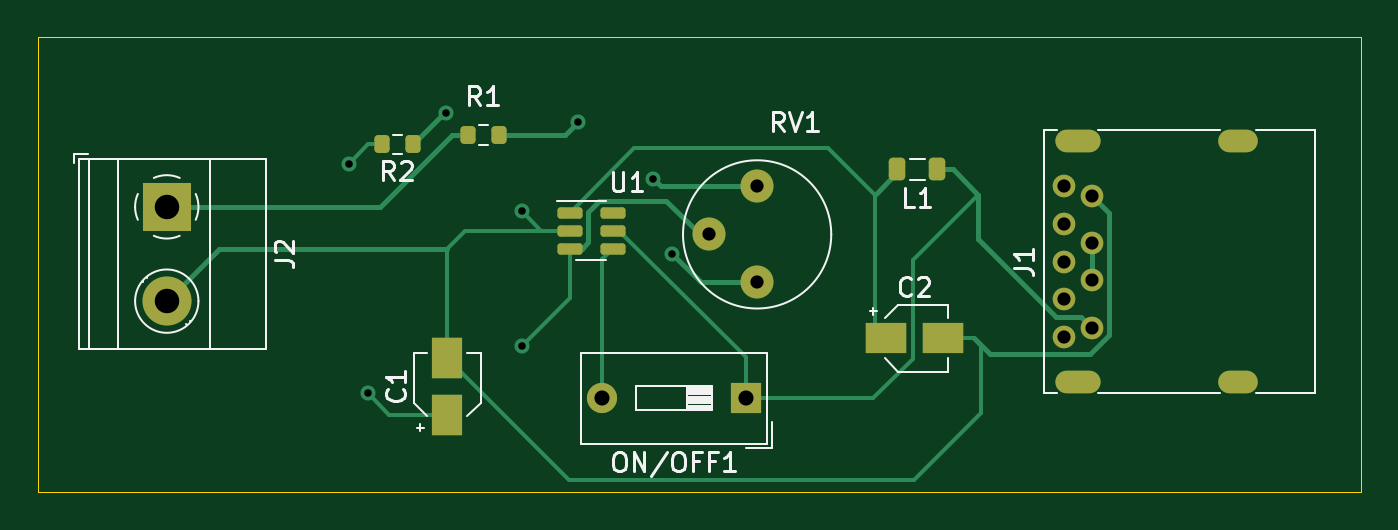
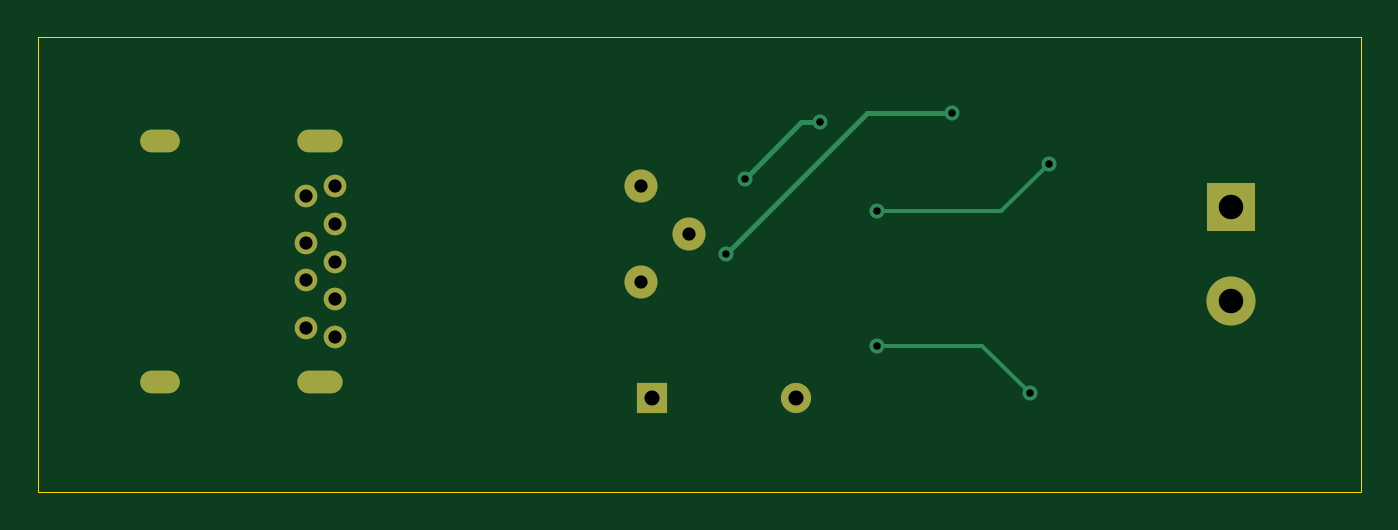
Circuit board: 11 layer files. Board 70.2 x 24.1 mm.
- bottom_copper: usb_power-B_Cu.gbr (3211 bytes)
- bottom_mask: usb_power-B_Mask.gbr (1320 bytes)
- paste: usb_power-B_Paste.gbr (496 bytes)
- bottom_silk: usb_power-B_Silkscreen.gbr (497 bytes)
- outline: usb_power-Edge_Cuts.gbr (648 bytes)
- top_copper: usb_power-F_Cu.gbr (8587 bytes)
- top_mask: usb_power-F_Mask.gbr (2864 bytes)
- paste: usb_power-F_Paste.gbr (2040 bytes)
- top_silk: usb_power-F_Silkscreen.gbr (14204 bytes)
- drill: usb_power-NPTH.drl (313 bytes)
- drill: usb_power-PTH.drl (1125 bytes)

=== bottom_copper: usb_power-B_Cu.gbr ===
%TF.GenerationSoftware,KiCad,Pcbnew,9.0.1-9.0.1-0~ubuntu22.04.1*%
%TF.CreationDate,2025-03-31T20:17:24-04:00*%
%TF.ProjectId,usb_power,7573625f-706f-4776-9572-2e6b69636164,rev?*%
%TF.SameCoordinates,Original*%
%TF.FileFunction,Copper,L2,Bot*%
%TF.FilePolarity,Positive*%
%FSLAX46Y46*%
G04 Gerber Fmt 4.6, Leading zero omitted, Abs format (unit mm)*
G04 Created by KiCad (PCBNEW 9.0.1-9.0.1-0~ubuntu22.04.1) date 2025-03-31 20:17:24*
%MOMM*%
%LPD*%
G01*
G04 APERTURE LIST*
%TA.AperFunction,ComponentPad*%
%ADD10C,1.750000*%
%TD*%
%TA.AperFunction,ComponentPad*%
%ADD11C,2.600000*%
%TD*%
%TA.AperFunction,ComponentPad*%
%ADD12R,2.600000X2.600000*%
%TD*%
%TA.AperFunction,ComponentPad*%
%ADD13C,1.200000*%
%TD*%
%TA.AperFunction,ComponentPad*%
%ADD14O,2.400000X1.200000*%
%TD*%
%TA.AperFunction,ComponentPad*%
%ADD15O,2.100000X1.200000*%
%TD*%
%TA.AperFunction,ComponentPad*%
%ADD16R,1.600000X1.600000*%
%TD*%
%TA.AperFunction,ComponentPad*%
%ADD17O,1.600000X1.600000*%
%TD*%
%TA.AperFunction,ViaPad*%
%ADD18C,0.800000*%
%TD*%
%TA.AperFunction,Conductor*%
%ADD19C,0.250000*%
%TD*%
%TA.AperFunction,Conductor*%
%ADD20C,0.200000*%
%TD*%
G04 APERTURE END LIST*
D10*
%TO.P,RV1,1,1*%
%TO.N,Net-(R2-Pad1)*%
X108500000Y-51000000D03*
%TO.P,RV1,2,2*%
%TO.N,Net-(U1-FB)*%
X105960000Y-48460000D03*
%TO.P,RV1,3,3*%
%TO.N,Net-(R1-Pad2)*%
X108500000Y-45920000D03*
%TD*%
D11*
%TO.P,J2,2,Pin_2*%
%TO.N,GND*%
X77195000Y-52000000D03*
D12*
%TO.P,J2,1,Pin_1*%
%TO.N,Net-(J2-Pin_1)*%
X77195000Y-47000000D03*
%TD*%
D13*
%TO.P,J1,1,VBUS*%
%TO.N,Net-(J1-VBUS)*%
X126250000Y-53400000D03*
%TO.P,J1,2,D-*%
%TO.N,Net-(J1-D+)*%
X126250000Y-50900000D03*
%TO.P,J1,3,D+*%
X126250000Y-48900000D03*
%TO.P,J1,4,GND*%
%TO.N,GND*%
X126250000Y-46400000D03*
%TO.P,J1,5,SSRX-*%
%TO.N,unconnected-(J1-SSRX--Pad5)*%
X124750000Y-45900000D03*
%TO.P,J1,6,SSRX+*%
%TO.N,unconnected-(J1-SSRX+-Pad6)*%
X124750000Y-47900000D03*
%TO.P,J1,7,DRAIN*%
%TO.N,unconnected-(J1-DRAIN-Pad7)*%
X124750000Y-49900000D03*
%TO.P,J1,8,SSTX-*%
%TO.N,unconnected-(J1-SSTX--Pad8)*%
X124750000Y-51900000D03*
%TO.P,J1,9,SSTX+*%
%TO.N,unconnected-(J1-SSTX+-Pad9)*%
X124750000Y-53900000D03*
D14*
%TO.P,J1,10,SHIELD*%
%TO.N,unconnected-(J1-SHIELD-Pad10)*%
X125500000Y-56300000D03*
D15*
X134000000Y-56300000D03*
D14*
X125500000Y-43500000D03*
D15*
X134000000Y-43500000D03*
%TD*%
D16*
%TO.P,ON/OFF1,1*%
%TO.N,Net-(J1-VBUS)*%
X107907500Y-57150000D03*
D17*
%TO.P,ON/OFF1,2*%
%TO.N,Net-(U1-EN)*%
X100287500Y-57150000D03*
%TD*%
D18*
%TO.N,Net-(R2-Pad1)*%
X92000000Y-42000000D03*
X104000000Y-49500000D03*
%TO.N,Net-(R1-Pad2)*%
X99000000Y-42500000D03*
X103000000Y-45500000D03*
%TO.N,Net-(U1-FB)*%
X96012000Y-54356000D03*
X87884000Y-56896000D03*
%TO.N,GND*%
X96012000Y-47244000D03*
X86868000Y-44704000D03*
%TD*%
D19*
%TO.N,Net-(R2-Pad1)*%
X96500000Y-42000000D02*
X92000000Y-42000000D01*
X104000000Y-49500000D02*
X96500000Y-42000000D01*
%TO.N,Net-(R1-Pad2)*%
X100000000Y-42500000D02*
X99000000Y-42500000D01*
X103000000Y-45500000D02*
X100000000Y-42500000D01*
D20*
%TO.N,Net-(U1-FB)*%
X87884000Y-56896000D02*
X90424000Y-54356000D01*
X90424000Y-54356000D02*
X96012000Y-54356000D01*
%TO.N,GND*%
X86868000Y-44704000D02*
X89408000Y-47244000D01*
X89408000Y-47244000D02*
X96012000Y-47244000D01*
%TD*%
M02*

=== bottom_mask: usb_power-B_Mask.gbr ===
%TF.GenerationSoftware,KiCad,Pcbnew,9.0.1-9.0.1-0~ubuntu22.04.1*%
%TF.CreationDate,2025-03-31T20:17:25-04:00*%
%TF.ProjectId,usb_power,7573625f-706f-4776-9572-2e6b69636164,rev?*%
%TF.SameCoordinates,Original*%
%TF.FileFunction,Soldermask,Bot*%
%TF.FilePolarity,Negative*%
%FSLAX46Y46*%
G04 Gerber Fmt 4.6, Leading zero omitted, Abs format (unit mm)*
G04 Created by KiCad (PCBNEW 9.0.1-9.0.1-0~ubuntu22.04.1) date 2025-03-31 20:17:25*
%MOMM*%
%LPD*%
G01*
G04 APERTURE LIST*
%ADD10C,1.750000*%
%ADD11C,2.600000*%
%ADD12R,2.600000X2.600000*%
%ADD13C,1.200000*%
%ADD14O,2.400000X1.200000*%
%ADD15O,2.100000X1.200000*%
%ADD16R,1.600000X1.600000*%
%ADD17O,1.600000X1.600000*%
G04 APERTURE END LIST*
D10*
%TO.C,RV1*%
X108500000Y-51000000D03*
X105960000Y-48460000D03*
X108500000Y-45920000D03*
%TD*%
D11*
%TO.C,J2*%
X77195000Y-52000000D03*
D12*
X77195000Y-47000000D03*
%TD*%
D13*
%TO.C,J1*%
X126250000Y-53400000D03*
X126250000Y-50900000D03*
X126250000Y-48900000D03*
X126250000Y-46400000D03*
X124750000Y-45900000D03*
X124750000Y-47900000D03*
X124750000Y-49900000D03*
X124750000Y-51900000D03*
X124750000Y-53900000D03*
D14*
X125500000Y-56300000D03*
D15*
X134000000Y-56300000D03*
D14*
X125500000Y-43500000D03*
D15*
X134000000Y-43500000D03*
%TD*%
D16*
%TO.C,ON/OFF1*%
X107907500Y-57150000D03*
D17*
X100287500Y-57150000D03*
%TD*%
M02*

=== paste: usb_power-B_Paste.gbr ===
%TF.GenerationSoftware,KiCad,Pcbnew,9.0.1-9.0.1-0~ubuntu22.04.1*%
%TF.CreationDate,2025-03-31T20:17:24-04:00*%
%TF.ProjectId,usb_power,7573625f-706f-4776-9572-2e6b69636164,rev?*%
%TF.SameCoordinates,Original*%
%TF.FileFunction,Paste,Bot*%
%TF.FilePolarity,Positive*%
%FSLAX46Y46*%
G04 Gerber Fmt 4.6, Leading zero omitted, Abs format (unit mm)*
G04 Created by KiCad (PCBNEW 9.0.1-9.0.1-0~ubuntu22.04.1) date 2025-03-31 20:17:24*
%MOMM*%
%LPD*%
G01*
G04 APERTURE LIST*
G04 APERTURE END LIST*
M02*

=== bottom_silk: usb_power-B_Silkscreen.gbr ===
%TF.GenerationSoftware,KiCad,Pcbnew,9.0.1-9.0.1-0~ubuntu22.04.1*%
%TF.CreationDate,2025-03-31T20:17:25-04:00*%
%TF.ProjectId,usb_power,7573625f-706f-4776-9572-2e6b69636164,rev?*%
%TF.SameCoordinates,Original*%
%TF.FileFunction,Legend,Bot*%
%TF.FilePolarity,Positive*%
%FSLAX46Y46*%
G04 Gerber Fmt 4.6, Leading zero omitted, Abs format (unit mm)*
G04 Created by KiCad (PCBNEW 9.0.1-9.0.1-0~ubuntu22.04.1) date 2025-03-31 20:17:25*
%MOMM*%
%LPD*%
G01*
G04 APERTURE LIST*
G04 APERTURE END LIST*
M02*

=== outline: usb_power-Edge_Cuts.gbr ===
%TF.GenerationSoftware,KiCad,Pcbnew,9.0.1-9.0.1-0~ubuntu22.04.1*%
%TF.CreationDate,2025-03-31T20:17:25-04:00*%
%TF.ProjectId,usb_power,7573625f-706f-4776-9572-2e6b69636164,rev?*%
%TF.SameCoordinates,Original*%
%TF.FileFunction,Profile,NP*%
%FSLAX46Y46*%
G04 Gerber Fmt 4.6, Leading zero omitted, Abs format (unit mm)*
G04 Created by KiCad (PCBNEW 9.0.1-9.0.1-0~ubuntu22.04.1) date 2025-03-31 20:17:25*
%MOMM*%
%LPD*%
G01*
G04 APERTURE LIST*
%TA.AperFunction,Profile*%
%ADD10C,0.050000*%
%TD*%
G04 APERTURE END LIST*
D10*
X70342000Y-38000000D02*
X140500000Y-38000000D01*
X140500000Y-62146000D01*
X70342000Y-62146000D01*
X70342000Y-38000000D01*
M02*

=== top_copper: usb_power-F_Cu.gbr (8587 bytes, source omitted) ===
=== top_mask: usb_power-F_Mask.gbr (2864 bytes, source withheld) ===
=== paste: usb_power-F_Paste.gbr (2040 bytes, source withheld) ===
=== top_silk: usb_power-F_Silkscreen.gbr (14204 bytes, source omitted) ===
=== drill: usb_power-NPTH.drl ===
M48
; DRILL file {KiCad 9.0.1-9.0.1-0~ubuntu22.04.1} date 2025-03-31T20:17:23-0400
; FORMAT={-:-/ absolute / metric / decimal}
; #@! TF.CreationDate,2025-03-31T20:17:23-04:00
; #@! TF.GenerationSoftware,Kicad,Pcbnew,9.0.1-9.0.1-0~ubuntu22.04.1
; #@! TF.FileFunction,NonPlated,1,2,NPTH
FMAT,2
METRIC
%
G90
G05
M30

=== drill: usb_power-PTH.drl ===
M48
; DRILL file {KiCad 9.0.1-9.0.1-0~ubuntu22.04.1} date 2025-03-31T20:17:23-0400
; FORMAT={-:-/ absolute / metric / decimal}
; #@! TF.CreationDate,2025-03-31T20:17:23-04:00
; #@! TF.GenerationSoftware,Kicad,Pcbnew,9.0.1-9.0.1-0~ubuntu22.04.1
; #@! TF.FileFunction,Plated,1,2,PTH
FMAT,2
METRIC
; #@! TA.AperFunction,Plated,PTH,ViaDrill
T1C0.400
; #@! TA.AperFunction,Plated,PTH,ComponentDrill
T2C0.600
; #@! TA.AperFunction,Plated,PTH,ComponentDrill
T3C0.700
; #@! TA.AperFunction,Plated,PTH,ComponentDrill
T4C0.800
; #@! TA.AperFunction,Plated,PTH,ComponentDrill
T5C1.300
%
G90
G05
T1
X86.868Y-44.704
X87.884Y-56.896
X92.0Y-42.0
X96.012Y-47.244
X96.012Y-54.356
X99.0Y-42.5
X103.0Y-45.5
X104.0Y-49.5
T3
X105.96Y-48.46
X108.5Y-45.92
X108.5Y-51.0
X124.75Y-45.9
X124.75Y-47.9
X124.75Y-49.9
X124.75Y-51.9
X124.75Y-53.9
X126.25Y-46.4
X126.25Y-48.9
X126.25Y-50.9
X126.25Y-53.4
T4
X100.287Y-57.15
X107.907Y-57.15
T5
X77.195Y-47.0
X77.195Y-52.0
T2
G00X124.95Y-43.5
M15
G01X126.05Y-43.5
M16
G05
G00X124.95Y-56.3
M15
G01X126.05Y-56.3
M16
G05
G00X133.6Y-43.5
M15
G01X134.4Y-43.5
M16
G05
G00X133.6Y-56.3
M15
G01X134.4Y-56.3
M16
G05
M30
